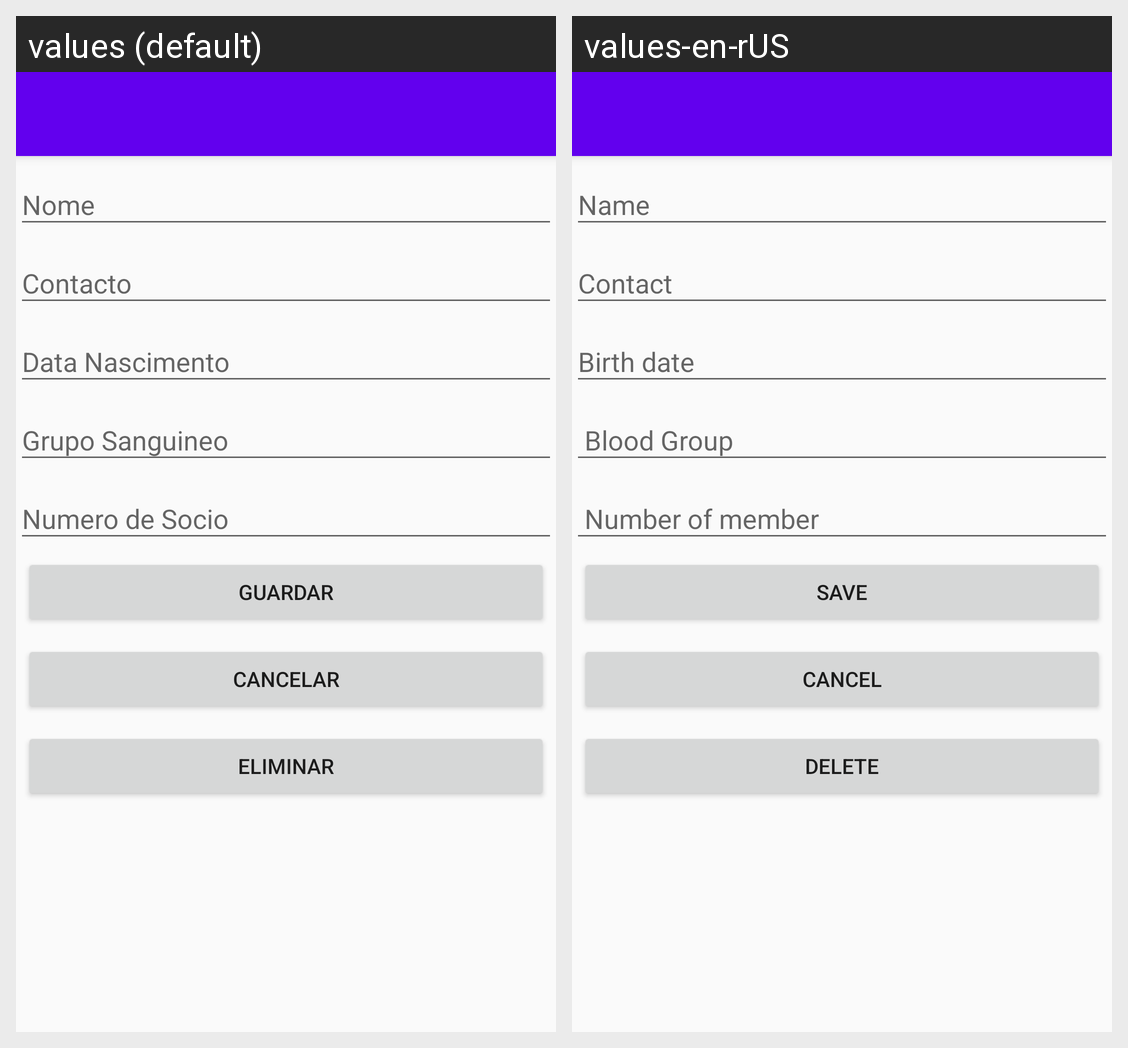

The Android screen above is rendered under two locales of the same app. Produce the string resources it draws, with the default and per-locale values.
Android screen res/layout/activity_editar_jogador.xml rendered under 2 locales, left to right: values (default), values-en-rUS. Device: Nexus 5 (rendered at 1080×1920; each locale shown at half size, 540×960, under a caption strip naming it); theme AppTheme.
Strings drawn on this screen, with the default value and each locale's value (text and hints the layout hard-codes, and strings that could not be matched under every locale, appear in the picture but are not listed):

nome
  values: Nome
  values-en-rUS: Name

contacto
  values: Contacto
  values-en-rUS: Contact

data_nascimento
  values: Data Nascimento
  values-en-rUS: Birth date

grupo_sanguineo
  values: Grupo Sanguineo
  values-en-rUS:  Blood Group

numero_de_socio
  values: Numero de Socio
  values-en-rUS:  Number of member

guardar
  values: Guardar
  values-en-rUS: Save

cancelar
  values: Cancelar
  values-en-rUS: Cancel

eliminar
  values: Eliminar
  values-en-rUS: Delete
